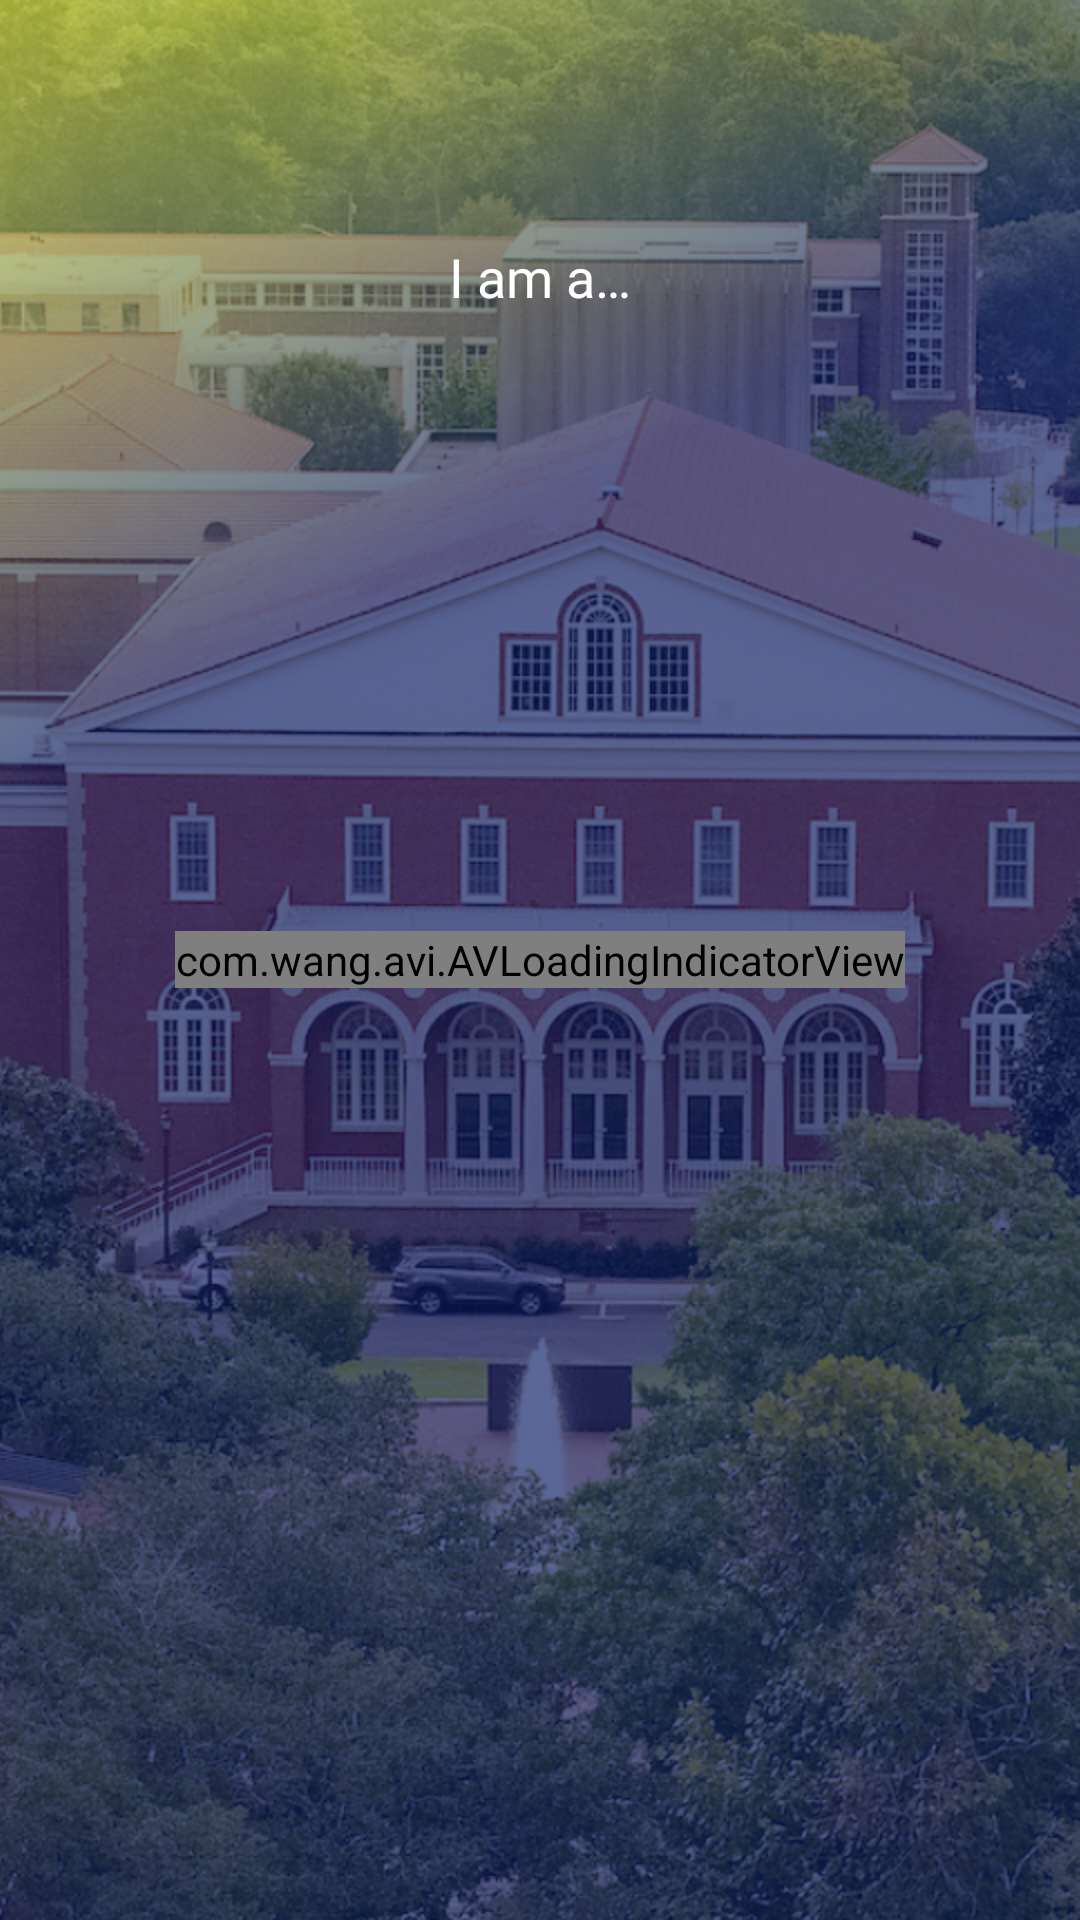

Layout XML and referenced resources for this Android screen:
<!-- AndroidManifest.xml: application theme AppTheme -->
<!-- res/layout/user_type_fragment.xml -->
<?xml version="1.0" encoding="utf-8"?>
<androidx.constraintlayout.widget.ConstraintLayout xmlns:android="http://schemas.android.com/apk/res/android"
    xmlns:app="http://schemas.android.com/apk/res-auto"
    xmlns:tools="http://schemas.android.com/tools"
    android:layout_width="match_parent"
    android:layout_height="match_parent">

    <ImageView
        android:id="@+id/imageView"
        android:layout_width="match_parent"
        android:layout_height="match_parent"
        android:adjustViewBounds="true"
        android:contentDescription="@string/background_image_for_user_type_selection"
        android:scaleType="centerCrop"
        android:src="@drawable/user_type_background" />

    <TextView
        android:id="@+id/textView2"
        android:layout_width="wrap_content"
        android:layout_height="wrap_content"
        android:layout_marginTop="80dp"
        android:fontFamily="@font/user_type_font_family"
        android:text="@string/activity_user_type_hint"
        android:textColor="@color/user_type_heading_color"
        android:textSize="@dimen/user_type_heading_size"
        app:layout_constraintEnd_toEndOf="parent"
        app:layout_constraintStart_toStartOf="parent"
        app:layout_constraintTop_toTopOf="parent" />

    <androidx.recyclerview.widget.RecyclerView
        android:id="@+id/userTypeList"
        android:layout_width="wrap_content"
        android:layout_height="wrap_content"
        android:layout_marginTop="32dp"
        android:padding="@dimen/activity_user_details_margin"
        app:layout_constraintEnd_toEndOf="parent"
        app:layout_constraintStart_toStartOf="parent"
        app:layout_constraintTop_toBottomOf="@+id/textView2" />

    <include
        android:id="@+id/include2"
        layout="@layout/indicator_view"
        android:visibility="visible"
        tools:layout_editor_absoluteX="0dp"
        tools:layout_editor_absoluteY="-50dp" />


</androidx.constraintlayout.widget.ConstraintLayout>
<!-- res/layout/indicator_view.xml (included above) -->
<?xml version="1.0" encoding="utf-8"?>
<LinearLayout xmlns:android="http://schemas.android.com/apk/res/android"
    xmlns:app="http://schemas.android.com/apk/res-auto"
    android:orientation="vertical"
    android:layout_width="match_parent"
    android:gravity="center"
    android:layout_height="match_parent">
    <com.wang.avi.AVLoadingIndicatorView
        android:id="@+id/avi"
        android:layout_width="wrap_content"
        android:layout_height="wrap_content"
        app:indicatorName="LineScalePulseOutIndicator"
        app:indicatorColor="@color/loader_color"
        />

</LinearLayout>
<!-- resources referenced by this layout -->
<resources>
  <color name="loader_color">#D9DE41</color>
  <color name="user_type_heading_color">#FFF</color>
  <dimen name="activity_user_details_margin">26dp</dimen>
  <dimen name="user_type_heading_size">18sp</dimen>
  <!-- drawable user_type_background: png bitmap (drawable-hdpi, 878937 bytes) -->
  <string name="activity_user_type_hint">I am a…</string>
  <string name="background_image_for_user_type_selection">Background image for user type selection</string>
  <style name="AppTheme" parent="Theme.MaterialComponents.NoActionBar">
          
          <item name="colorPrimary">@color/colorPrimary</item>
          <item name="colorPrimaryDark">@color/colorPrimaryDark</item>
          <item name="colorAccent">@color/colorAccent</item>
          <item name="windowActionBar">false</item>
          <item name="windowNoTitle">true</item>
  
  
      </style>
  <color name="colorPrimary">#2D3256</color>
  <color name="colorPrimaryDark">#2D3256</color>
  <color name="colorAccent">#ACADB8</color>
</resources>
